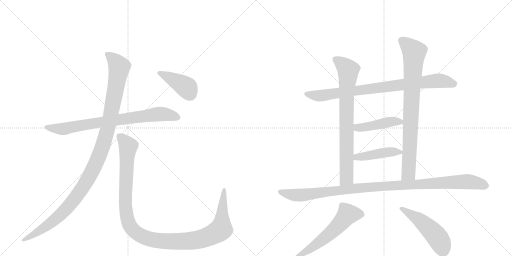
t = 0.00 s
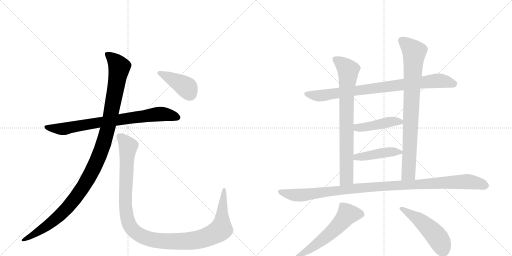
t = 2.08 s
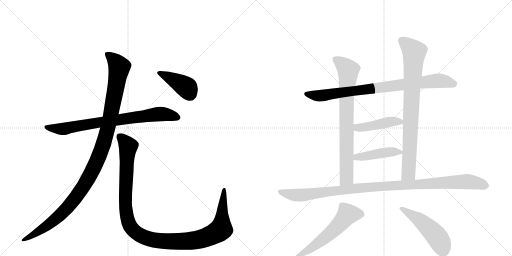
t = 4.15 s
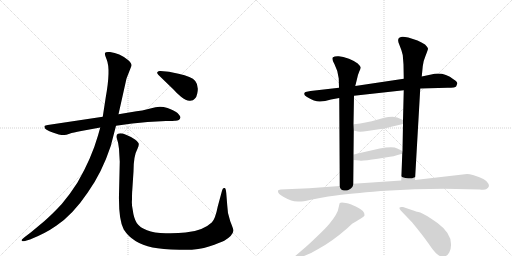
t = 6.23 s
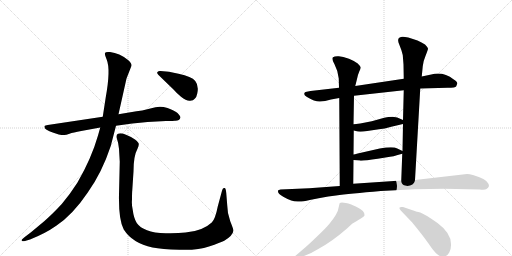
t = 8.31 s
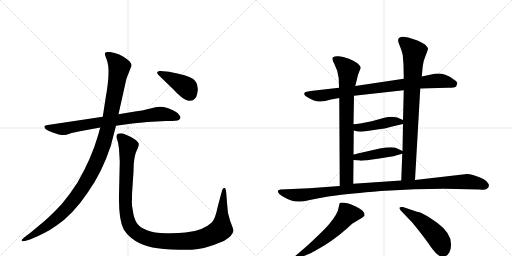
t = 10.39 s

The animated SVG that drew these frames (rendered in a browser with its animation timeline set to each time). Animation: 12 CSS @keyframes rules; one cycle of 10.39 s.

<svg version="1.1" viewBox="0 0 2048 1024" xmlns="http://www.w3.org/2000/svg">
  <g stroke="lightgray" stroke-dasharray="1,1" stroke-width="1" transform="scale(4, 4)">
    <line x1="0" y1="0" x2="256" y2="256"></line>
    <line x1="256" y1="0" x2="0" y2="256"></line>
    <line x1="128" y1="0" x2="128" y2="256"></line>
    <line x1="0" y1="128" x2="256" y2="128"></line>
    <line x1="256" y1="0" x2="512" y2="256"></line>
    <line x1="512" y1="0" x2="256" y2="256"></line>
    <line x1="384" y1="0" x2="384" y2="256"></line>
    <line x1="256" y1="128" x2="512" y2="128"></line>
  </g>
<g transform="scale(1, -1) translate(0, -850)">
   <style type="text/css">
    @keyframes keyframes0 {
      from {
       stroke: black;
       stroke-dashoffset: 788;
       stroke-width: 128;
       }
       72% {
       animation-timing-function: step-end;
       stroke: black;
       stroke-dashoffset: 0;
       stroke-width: 128;
       }
       to {
       stroke: black;
       stroke-width: 1024;
       }
       }
       #make-me-a-hanzi-animation-0 {
         animation: keyframes0 0.891276s both;
         animation-delay: 0.000000s;
         animation-timing-function: linear;
       }
    @keyframes keyframes1 {
      from {
       stroke: black;
       stroke-dashoffset: 1157;
       stroke-width: 128;
       }
       79% {
       animation-timing-function: step-end;
       stroke: black;
       stroke-dashoffset: 0;
       stroke-width: 128;
       }
       to {
       stroke: black;
       stroke-width: 1024;
       }
       }
       #make-me-a-hanzi-animation-1 {
         animation: keyframes1 1.191569s both;
         animation-delay: 0.891276s;
         animation-timing-function: linear;
       }
    @keyframes keyframes2 {
      from {
       stroke: black;
       stroke-dashoffset: 1179;
       stroke-width: 128;
       }
       79% {
       animation-timing-function: step-end;
       stroke: black;
       stroke-dashoffset: 0;
       stroke-width: 128;
       }
       to {
       stroke: black;
       stroke-width: 1024;
       }
       }
       #make-me-a-hanzi-animation-2 {
         animation: keyframes2 1.209473s both;
         animation-delay: 2.082845s;
         animation-timing-function: linear;
       }
    @keyframes keyframes3 {
      from {
       stroke: black;
       stroke-dashoffset: 413;
       stroke-width: 128;
       }
       57% {
       animation-timing-function: step-end;
       stroke: black;
       stroke-dashoffset: 0;
       stroke-width: 128;
       }
       to {
       stroke: black;
       stroke-width: 1024;
       }
       }
       #make-me-a-hanzi-animation-3 {
         animation: keyframes3 0.586100s both;
         animation-delay: 3.292318s;
         animation-timing-function: linear;
       }
    @keyframes keyframes4 {
      from {
       stroke: black;
       stroke-dashoffset: 852;
       stroke-width: 128;
       }
       73% {
       animation-timing-function: step-end;
       stroke: black;
       stroke-dashoffset: 0;
       stroke-width: 128;
       }
       to {
       stroke: black;
       stroke-width: 1024;
       }
       }
       #make-me-a-hanzi-animation-4 {
         animation: keyframes4 0.943359s both;
         animation-delay: 3.878418s;
         animation-timing-function: linear;
       }
    @keyframes keyframes5 {
      from {
       stroke: black;
       stroke-dashoffset: 788;
       stroke-width: 128;
       }
       72% {
       animation-timing-function: step-end;
       stroke: black;
       stroke-dashoffset: 0;
       stroke-width: 128;
       }
       to {
       stroke: black;
       stroke-width: 1024;
       }
       }
       #make-me-a-hanzi-animation-5 {
         animation: keyframes5 0.891276s both;
         animation-delay: 4.821777s;
         animation-timing-function: linear;
       }
    @keyframes keyframes6 {
      from {
       stroke: black;
       stroke-dashoffset: 841;
       stroke-width: 128;
       }
       73% {
       animation-timing-function: step-end;
       stroke: black;
       stroke-dashoffset: 0;
       stroke-width: 128;
       }
       to {
       stroke: black;
       stroke-width: 1024;
       }
       }
       #make-me-a-hanzi-animation-6 {
         animation: keyframes6 0.934408s both;
         animation-delay: 5.713053s;
         animation-timing-function: linear;
       }
    @keyframes keyframes7 {
      from {
       stroke: black;
       stroke-dashoffset: 448;
       stroke-width: 128;
       }
       59% {
       animation-timing-function: step-end;
       stroke: black;
       stroke-dashoffset: 0;
       stroke-width: 128;
       }
       to {
       stroke: black;
       stroke-width: 1024;
       }
       }
       #make-me-a-hanzi-animation-7 {
         animation: keyframes7 0.614583s both;
         animation-delay: 6.647461s;
         animation-timing-function: linear;
       }
    @keyframes keyframes8 {
      from {
       stroke: black;
       stroke-dashoffset: 441;
       stroke-width: 128;
       }
       59% {
       animation-timing-function: step-end;
       stroke: black;
       stroke-dashoffset: 0;
       stroke-width: 128;
       }
       to {
       stroke: black;
       stroke-width: 1024;
       }
       }
       #make-me-a-hanzi-animation-8 {
         animation: keyframes8 0.608887s both;
         animation-delay: 7.262044s;
         animation-timing-function: linear;
       }
    @keyframes keyframes9 {
      from {
       stroke: black;
       stroke-dashoffset: 1084;
       stroke-width: 128;
       }
       78% {
       animation-timing-function: step-end;
       stroke: black;
       stroke-dashoffset: 0;
       stroke-width: 128;
       }
       to {
       stroke: black;
       stroke-width: 1024;
       }
       }
       #make-me-a-hanzi-animation-9 {
         animation: keyframes9 1.132161s both;
         animation-delay: 7.870931s;
         animation-timing-function: linear;
       }
    @keyframes keyframes10 {
      from {
       stroke: black;
       stroke-dashoffset: 587;
       stroke-width: 128;
       }
       66% {
       animation-timing-function: step-end;
       stroke: black;
       stroke-dashoffset: 0;
       stroke-width: 128;
       }
       to {
       stroke: black;
       stroke-width: 1024;
       }
       }
       #make-me-a-hanzi-animation-10 {
         animation: keyframes10 0.727702s both;
         animation-delay: 9.003092s;
         animation-timing-function: linear;
       }
    @keyframes keyframes11 {
      from {
       stroke: black;
       stroke-dashoffset: 496;
       stroke-width: 128;
       }
       62% {
       animation-timing-function: step-end;
       stroke: black;
       stroke-dashoffset: 0;
       stroke-width: 128;
       }
       to {
       stroke: black;
       stroke-width: 1024;
       }
       }
       #make-me-a-hanzi-animation-11 {
         animation: keyframes11 0.653646s both;
         animation-delay: 9.730794s;
         animation-timing-function: linear;
       }
</style>
<path d="M 722 380 Q 722 386 710 398 Q 697 409 670 418 Q 643 427 622 421 L 585 412 Q 572 408 546 405 L 474 393 L 411 383 L 191 350 Q 180 348 178 346 Q 177 344 180 336 Q 188 327 235 312 Q 251 309 257 310 Q 264 310 278 315 Q 292 320 325 326 L 401 340 L 464 347 L 529 356 Q 561 360 590 362 L 664 366 Q 695 366 700 367 Q 718 366 722 380 Z" fill="lightgray"></path> 
<path d="M 474 393 L 506 536 L 526 587 Q 527 598 512 610 Q 478 638 440 642 Q 422 644 420 638 Q 418 632 427 611 Q 443 572 423 461 L 411 383 L 401 340 L 392 308 Q 366 217 310 120 Q 278 70 247 34 Q 209 -7 178 -34 L 124 -79 L 99 -98 Q 91 -104 87 -109 Q 85 -112 88 -114 Q 92 -116 100 -114 L 120 -108 Q 181 -84 225 -53 Q 291 -9 351 80 Q 408 160 443 266 L 464 347 L 474 393 Z" fill="lightgray"></path> 
<path d="M 909 28 L 905 78 Q 903 101 897 98 Q 891 100 888 87 L 871 24 Q 861 -27 847 -40 Q 810 -75 742 -80 Q 711 -84 663 -83 Q 616 -82 588 -71 Q 560 -61 547 -42 Q 535 -23 531 10 Q 526 31 528 52 Q 528 81 529 88 L 534 164 Q 534 227 550 255 Q 556 269 555 275 Q 554 281 540 292 Q 527 302 504 311 Q 482 320 472 315 Q 462 310 468 294 Q 474 278 476 255 L 479 203 L 476 72 Q 474 -30 495 -68 Q 530 -123 610 -140 Q 647 -147 718 -149 Q 790 -152 836 -136 Q 883 -120 897 -113 Q 931 -93 934 -72 Q 934 -68 921 -35 Q 909 -2 909 28 Z" fill="lightgray"></path> 
<path d="M 634 550 L 694 492 Q 705 479 724 463 Q 744 447 758 447 Q 773 446 780 456 Q 786 461 789 476 Q 796 508 781 526 Q 767 544 714 555 L 676 563 L 642 566 Q 634 567 630 562 Q 626 558 634 550 Z" fill="lightgray"></path> 
<path d="M 1681 496 L 1790 499 Q 1822 499 1825 505 L 1829 516 Q 1830 522 1815 532 Q 1772 565 1725 552 L 1687 544 L 1615 535 L 1421 506 L 1356 499 L 1242 486 L 1222 482 Q 1217 480 1217 475 Q 1216 469 1228 462 Q 1260 443 1280 444 Q 1299 445 1324 452 L 1357 458 L 1416 467 L 1615 489 L 1681 496 Z" fill="lightgray"></path> 
<path d="M 1357 458 L 1359 106 C 1359 76 1413 85 1413 115 L 1414 210 L 1414 232 L 1415 328 L 1414 353 L 1416 467 L 1421 506 L 1427 530 Q 1431 551 1437 564 Q 1443 576 1443 580 Q 1443 584 1431 596 Q 1420 605 1396 615 Q 1371 624 1355 625 Q 1339 626 1332 621 Q 1325 616 1338 593 Q 1351 569 1355 536 L 1356 499 L 1357 458 Z" fill="lightgray"></path> 
<path d="M 1660 130 L 1681 496 L 1687 544 L 1691 585 Q 1693 606 1703 629 Q 1712 651 1712 656 Q 1709 663 1700 672 Q 1687 681 1670 688 L 1633 700 Q 1610 705 1604 702 L 1597 699 Q 1588 693 1597 672 Q 1606 651 1611 630 L 1614 592 L 1615 535 L 1615 489 L 1612 370 L 1612 354 L 1610 246 L 1609 235 L 1605 128 C 1604 98 1658 100 1660 130 Z" fill="lightgray"></path> 
<path d="M 1415 328 L 1431 324 Q 1445 322 1469 326 L 1516 333 Q 1537 335 1565 343 L 1612 354 C 1636 360 1636 360 1612 370 L 1589 380 Q 1586 381 1570 383 Q 1553 383 1537 379 L 1487 365 Q 1431 353 1414 353 C 1384 352 1386 335 1415 328 Z" fill="lightgray"></path> 
<path d="M 1414 210 L 1439 208 Q 1446 205 1511 215 L 1548 221 Q 1570 223 1609 235 C 1624 239 1624 239 1610 246 L 1589 256 Q 1573 266 1519 256 L 1431 236 Q 1418 232 1414 232 C 1384 227 1384 212 1414 210 Z" fill="lightgray"></path> 
<path d="M 1359 106 L 1237 97 L 1122 92 Q 1114 90 1113 89 Q 1112 88 1112 84 Q 1112 75 1133 63 Q 1154 51 1165 48 Q 1175 44 1191 44 Q 1205 42 1239 50 Q 1273 58 1313 64 L 1344 68 Q 1396 75 1523 86 L 1659 93 L 1777 95 L 1919 92 Q 1940 89 1946 94 Q 1961 103 1953 116 Q 1946 134 1895 149 Q 1877 154 1868 154 L 1660 130 L 1605 128 L 1413 115 L 1359 106 Z" fill="lightgray"></path> 
<path d="M 1359 38 Q 1356 28 1355 22 Q 1352 -4 1317 -46 Q 1303 -63 1267 -97 Q 1231 -132 1209 -150 L 1181 -174 Q 1173 -180 1176 -185 Q 1181 -190 1187 -186 L 1200 -180 Q 1247 -163 1273 -146 Q 1327 -117 1388 -64 Q 1407 -46 1410 -44 Q 1412 -42 1427 -34 L 1445 -23 Q 1456 -17 1458 -12 Q 1460 7 1425 23 L 1405 32 Q 1369 43 1359 38 Z" fill="lightgray"></path> 
<path d="M 1662 5 L 1612 22 Q 1599 23 1599 20 Q 1595 18 1603 8 L 1648 -39 Q 1691 -91 1714 -124 Q 1736 -157 1749 -167 Q 1761 -178 1775 -176 Q 1789 -175 1797 -160 Q 1805 -146 1804 -126 Q 1804 -82 1750 -42 Q 1697 -5 1681 0 Q 1664 4 1662 5 Z" fill="lightgray"></path> 
      <clipPath id="make-me-a-hanzi-clip-0">
      <path d="M 722 380 Q 722 386 710 398 Q 697 409 670 418 Q 643 427 622 421 L 585 412 Q 572 408 546 405 L 474 393 L 411 383 L 191 350 Q 180 348 178 346 Q 177 344 180 336 Q 188 327 235 312 Q 251 309 257 310 Q 264 310 278 315 Q 292 320 325 326 L 401 340 L 464 347 L 529 356 Q 561 360 590 362 L 664 366 Q 695 366 700 367 Q 718 366 722 380 Z" fill="lightgray"></path>
      </clipPath>
      <path clip-path="url(#make-me-a-hanzi-clip-0)" d="M 186 342 L 258 335 L 633 394 L 669 392 L 711 380 " fill="none" id="make-me-a-hanzi-animation-0" stroke-dasharray="660 1320" stroke-linecap="round"></path>

      <clipPath id="make-me-a-hanzi-clip-1">
      <path d="M 474 393 L 506 536 L 526 587 Q 527 598 512 610 Q 478 638 440 642 Q 422 644 420 638 Q 418 632 427 611 Q 443 572 423 461 L 411 383 L 401 340 L 392 308 Q 366 217 310 120 Q 278 70 247 34 Q 209 -7 178 -34 L 124 -79 L 99 -98 Q 91 -104 87 -109 Q 85 -112 88 -114 Q 92 -116 100 -114 L 120 -108 Q 181 -84 225 -53 Q 291 -9 351 80 Q 408 160 443 266 L 464 347 L 474 393 Z" fill="lightgray"></path>
      </clipPath>
      <path clip-path="url(#make-me-a-hanzi-clip-1)" d="M 427 634 L 455 612 L 477 582 L 434 348 L 389 208 L 333 102 L 266 15 L 186 -54 L 94 -110 " fill="none" id="make-me-a-hanzi-animation-1" stroke-dasharray="1029 2058" stroke-linecap="round"></path>

      <clipPath id="make-me-a-hanzi-clip-2">
      <path d="M 909 28 L 905 78 Q 903 101 897 98 Q 891 100 888 87 L 871 24 Q 861 -27 847 -40 Q 810 -75 742 -80 Q 711 -84 663 -83 Q 616 -82 588 -71 Q 560 -61 547 -42 Q 535 -23 531 10 Q 526 31 528 52 Q 528 81 529 88 L 534 164 Q 534 227 550 255 Q 556 269 555 275 Q 554 281 540 292 Q 527 302 504 311 Q 482 320 472 315 Q 462 310 468 294 Q 474 278 476 255 L 479 203 L 476 72 Q 474 -30 495 -68 Q 530 -123 610 -140 Q 647 -147 718 -149 Q 790 -152 836 -136 Q 883 -120 897 -113 Q 931 -93 934 -72 Q 934 -68 921 -35 Q 909 -2 909 28 Z" fill="lightgray"></path>
      </clipPath>
      <path clip-path="url(#make-me-a-hanzi-clip-2)" d="M 479 304 L 513 265 L 501 40 L 506 -10 L 522 -58 L 557 -89 L 621 -111 L 728 -116 L 786 -111 L 860 -84 L 885 -65 L 895 90 " fill="none" id="make-me-a-hanzi-animation-2" stroke-dasharray="1051 2102" stroke-linecap="round"></path>

      <clipPath id="make-me-a-hanzi-clip-3">
      <path d="M 634 550 L 694 492 Q 705 479 724 463 Q 744 447 758 447 Q 773 446 780 456 Q 786 461 789 476 Q 796 508 781 526 Q 767 544 714 555 L 676 563 L 642 566 Q 634 567 630 562 Q 626 558 634 550 Z" fill="lightgray"></path>
      </clipPath>
      <path clip-path="url(#make-me-a-hanzi-clip-3)" d="M 638 558 L 746 500 L 762 470 " fill="none" id="make-me-a-hanzi-animation-3" stroke-dasharray="285 570" stroke-linecap="round"></path>

      <clipPath id="make-me-a-hanzi-clip-4">
      <path d="M 1681 496 L 1790 499 Q 1822 499 1825 505 L 1829 516 Q 1830 522 1815 532 Q 1772 565 1725 552 L 1687 544 L 1615 535 L 1421 506 L 1356 499 L 1242 486 L 1222 482 Q 1217 480 1217 475 Q 1216 469 1228 462 Q 1260 443 1280 444 Q 1299 445 1324 452 L 1357 458 L 1416 467 L 1615 489 L 1681 496 Z" fill="lightgray"></path>
      </clipPath>
      <path clip-path="url(#make-me-a-hanzi-clip-4)" d="M 1225 474 L 1284 467 L 1749 527 L 1816 515 " fill="none" id="make-me-a-hanzi-animation-4" stroke-dasharray="724 1448" stroke-linecap="round"></path>

      <clipPath id="make-me-a-hanzi-clip-5">
      <path d="M 1357 458 L 1359 106 C 1359 76 1413 85 1413 115 L 1414 210 L 1414 232 L 1415 328 L 1414 353 L 1416 467 L 1421 506 L 1427 530 Q 1431 551 1437 564 Q 1443 576 1443 580 Q 1443 584 1431 596 Q 1420 605 1396 615 Q 1371 624 1355 625 Q 1339 626 1332 621 Q 1325 616 1338 593 Q 1351 569 1355 536 L 1356 499 L 1357 458 Z" fill="lightgray"></path>
      </clipPath>
      <path clip-path="url(#make-me-a-hanzi-clip-5)" d="M 1340 614 L 1387 576 L 1393 560 L 1386 466 L 1386 138 L 1365 114 " fill="none" id="make-me-a-hanzi-animation-5" stroke-dasharray="660 1320" stroke-linecap="round"></path>

      <clipPath id="make-me-a-hanzi-clip-6">
      <path d="M 1660 130 L 1681 496 L 1687 544 L 1691 585 Q 1693 606 1703 629 Q 1712 651 1712 656 Q 1709 663 1700 672 Q 1687 681 1670 688 L 1633 700 Q 1610 705 1604 702 L 1597 699 Q 1588 693 1597 672 Q 1606 651 1611 630 L 1614 592 L 1615 535 L 1615 489 L 1612 370 L 1612 354 L 1610 246 L 1609 235 L 1605 128 C 1604 98 1658 100 1660 130 Z" fill="lightgray"></path>
      </clipPath>
      <path clip-path="url(#make-me-a-hanzi-clip-6)" d="M 1605 689 L 1657 638 L 1634 157 L 1612 135 " fill="none" id="make-me-a-hanzi-animation-6" stroke-dasharray="713 1426" stroke-linecap="round"></path>

      <clipPath id="make-me-a-hanzi-clip-7">
      <path d="M 1415 328 L 1431 324 Q 1445 322 1469 326 L 1516 333 Q 1537 335 1565 343 L 1612 354 C 1636 360 1636 360 1612 370 L 1589 380 Q 1586 381 1570 383 Q 1553 383 1537 379 L 1487 365 Q 1431 353 1414 353 C 1384 352 1386 335 1415 328 Z" fill="lightgray"></path>
      </clipPath>
      <path clip-path="url(#make-me-a-hanzi-clip-7)" d="M 1419 347 L 1437 339 L 1565 363 L 1600 363 L 1605 358 " fill="none" id="make-me-a-hanzi-animation-7" stroke-dasharray="320 640" stroke-linecap="round"></path>

      <clipPath id="make-me-a-hanzi-clip-8">
      <path d="M 1414 210 L 1439 208 Q 1446 205 1511 215 L 1548 221 Q 1570 223 1609 235 C 1624 239 1624 239 1610 246 L 1589 256 Q 1573 266 1519 256 L 1431 236 Q 1418 232 1414 232 C 1384 227 1384 212 1414 210 Z" fill="lightgray"></path>
      </clipPath>
      <path clip-path="url(#make-me-a-hanzi-clip-8)" d="M 1418 227 L 1448 223 L 1532 240 L 1601 241 " fill="none" id="make-me-a-hanzi-animation-8" stroke-dasharray="313 626" stroke-linecap="round"></path>

      <clipPath id="make-me-a-hanzi-clip-9">
      <path d="M 1359 106 L 1237 97 L 1122 92 Q 1114 90 1113 89 Q 1112 88 1112 84 Q 1112 75 1133 63 Q 1154 51 1165 48 Q 1175 44 1191 44 Q 1205 42 1239 50 Q 1273 58 1313 64 L 1344 68 Q 1396 75 1523 86 L 1659 93 L 1777 95 L 1919 92 Q 1940 89 1946 94 Q 1961 103 1953 116 Q 1946 134 1895 149 Q 1877 154 1868 154 L 1660 130 L 1605 128 L 1413 115 L 1359 106 Z" fill="lightgray"></path>
      </clipPath>
      <path clip-path="url(#make-me-a-hanzi-clip-9)" d="M 1119 85 L 1196 69 L 1481 102 L 1774 120 L 1870 124 L 1941 108 " fill="none" id="make-me-a-hanzi-animation-9" stroke-dasharray="956 1912" stroke-linecap="round"></path>

      <clipPath id="make-me-a-hanzi-clip-10">
      <path d="M 1359 38 Q 1356 28 1355 22 Q 1352 -4 1317 -46 Q 1303 -63 1267 -97 Q 1231 -132 1209 -150 L 1181 -174 Q 1173 -180 1176 -185 Q 1181 -190 1187 -186 L 1200 -180 Q 1247 -163 1273 -146 Q 1327 -117 1388 -64 Q 1407 -46 1410 -44 Q 1412 -42 1427 -34 L 1445 -23 Q 1456 -17 1458 -12 Q 1460 7 1425 23 L 1405 32 Q 1369 43 1359 38 Z" fill="lightgray"></path>
      </clipPath>
      <path clip-path="url(#make-me-a-hanzi-clip-10)" d="M 1448 -9 L 1390 -7 L 1314 -90 L 1230 -153 L 1182 -181 " fill="none" id="make-me-a-hanzi-animation-10" stroke-dasharray="459 918" stroke-linecap="round"></path>

      <clipPath id="make-me-a-hanzi-clip-11">
      <path d="M 1662 5 L 1612 22 Q 1599 23 1599 20 Q 1595 18 1603 8 L 1648 -39 Q 1691 -91 1714 -124 Q 1736 -157 1749 -167 Q 1761 -178 1775 -176 Q 1789 -175 1797 -160 Q 1805 -146 1804 -126 Q 1804 -82 1750 -42 Q 1697 -5 1681 0 Q 1664 4 1662 5 Z" fill="lightgray"></path>
      </clipPath>
      <path clip-path="url(#make-me-a-hanzi-clip-11)" d="M 1606 16 L 1674 -27 L 1720 -67 L 1749 -98 L 1772 -149 " fill="none" id="make-me-a-hanzi-animation-11" stroke-dasharray="368 736" stroke-linecap="round"></path>

</g>
</svg>
